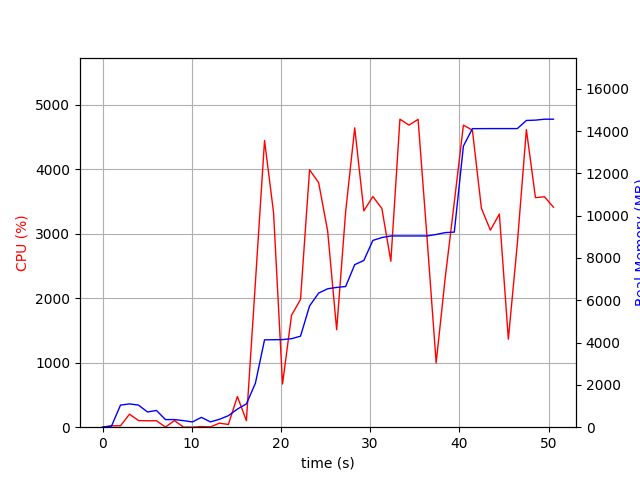

The table this chart was drawn from, first rows:
elapsed_time, nproc, cpu, mem_real, mem_virtual
3.886222839355469e-05, 1, 0.0, 6.992, 3186
1.006, 2, 21.9, 53.34, 156.5
2.014, 6, 21.8, 1045, 3990
3.022, 5, 201.4, 1102, 3839
4.03, 5, 103.2, 1045, 3833
5.037, 3, 99.2, 720.2, 2796
6.046, 3, 100.2, 791.3, 2940
7.054, 4, 2.0, 359.3, 2642
8.062, 3, 102.2, 360.7, 2414
9.069, 3, 2.0, 310.3, 2344
10.08, 3, 0.0, 249.1, 2289
11.08, 4, 9.9, 464.3, 2761
12.09, 3, 4.0, 251.1, 2291
13.1, 1, 62.5, 372.8, 1642
14.11, 2, 42.7, 544.8, 1719
15.12, 1, 475.7, 856.4, 7105
16.13, 1, 101.0, 1102, 7113
17.14, 1, 2244, 2080, 7233
18.16, 1, 4443, 4129, 8770
19.17, 1, 3327, 4135, 8770
20.18, 1, 669.5, 4141, 8770
21.19, 1, 1734, 4183, 8770
22.19, 1, 1979, 4302, 8850
23.21, 1, 3989, 5731, 11588
24.22, 1, 3792, 6337, 11588
25.24, 1, 3039, 6543, 11588
26.25, 1, 1510, 6607, 11588
27.26, 1, 3340, 6649, 11588
28.27, 1, 4639, 7684, 11972
29.29, 1, 3352, 7880, 13508
30.31, 1, 3575, 8829, 13522
31.32, 1, 3390, 8964, 13522
32.32, 1, 2572, 9040, 13522
33.34, 1, 4773, 9040, 13522
34.36, 1, 4681, 9040, 13522
35.38, 1, 4771, 9040, 13522
36.4, 1, 2909, 9040, 13522
37.4, 1, 996.5, 9110, 13618
38.41, 1, 2307, 9198, 13730
39.44, 1, 3486, 9222, 13730
40.46, 1, 4681, 13285, 20208
41.47, 1, 4603, 14113, 20208
42.48, 1, 3393, 14113, 20208
43.48, 1, 3053, 14115, 20208
44.49, 1, 3304, 14115, 20208
45.5, 1, 1364, 14115, 20208
46.51, 1, 2849, 14115, 20208
47.52, 1, 4612, 14498, 20676
48.54, 1, 3558, 14514, 20676
49.55, 1, 3571, 14558, 20676
50.55, 1, 3409, 14558, 20676
